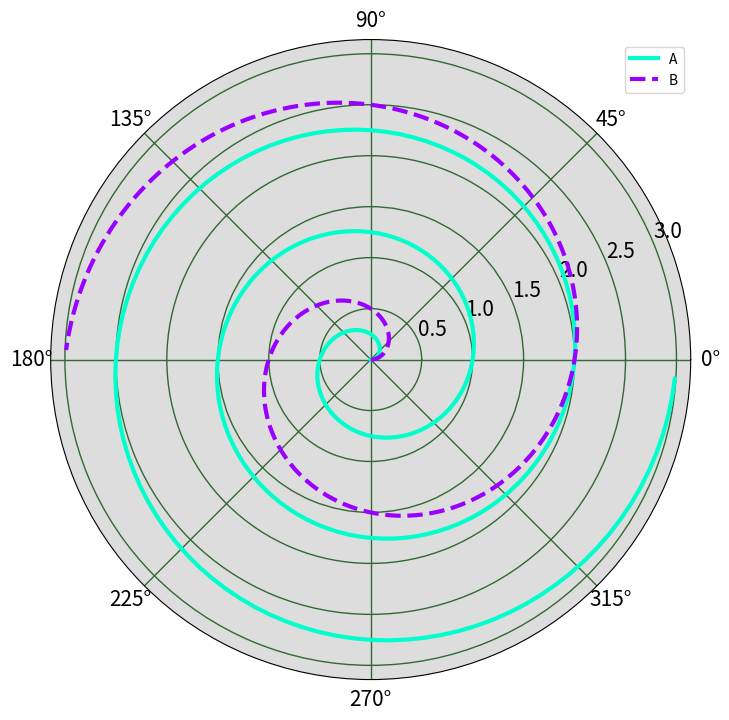

This figure's Python source:
import numpy as np
import matplotlib.pyplot as plt

plt.rc("grid", color="#316931", linewidth=1, linestyle="-")
plt.rc("xtick", labelsize=15)
plt.rc("ytick", labelsize=15)

fig = plt.figure(figsize=(8, 8))
ax = fig.add_axes([0.1, 0.1, 0.8, 0.8], projection="polar", facecolor="#DDDDDD")

r = np.arange(0, 3.0, 0.01)
theta = 2*np.pi*r
ax.plot(theta, r, color="#00FFCC", lw=3, label="A")
ax.plot(0.5*theta, r, color="#9900FF", ls="--", lw=3, label="B")
ax.legend()

plt.show()
